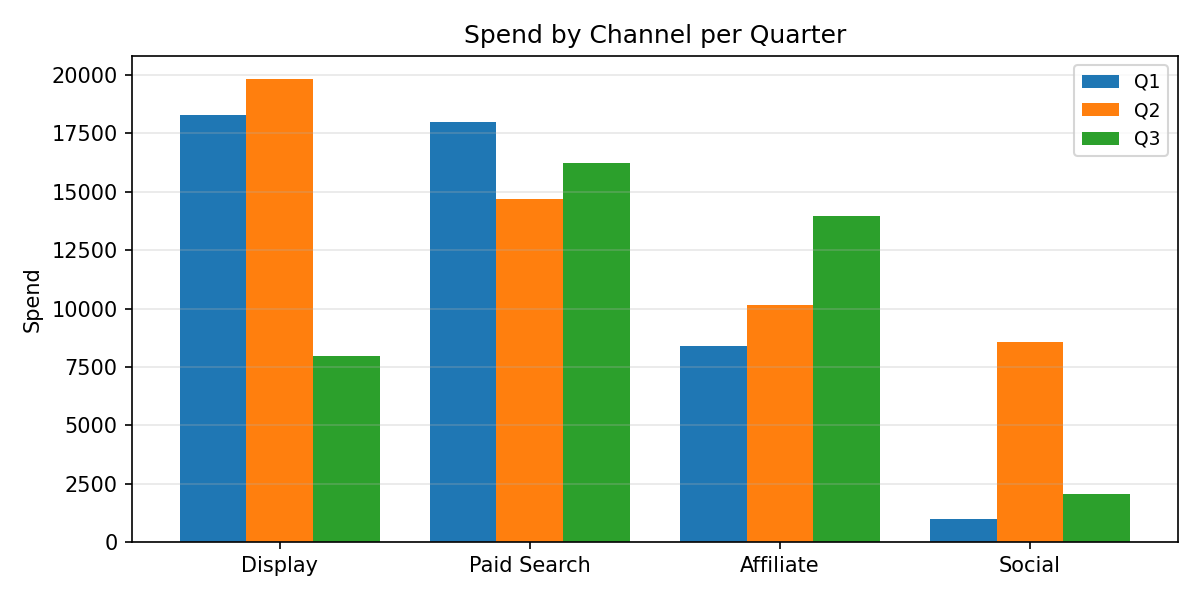

The data file committed next to this chart (first rows):
Category, Q1, Q2, Q3
Display, 18284, 19826, 7947
Paid Search, 17975, 14696, 16213
Affiliate, 8414, 10134, 13963
Social, 980.1, 8571, 2050
